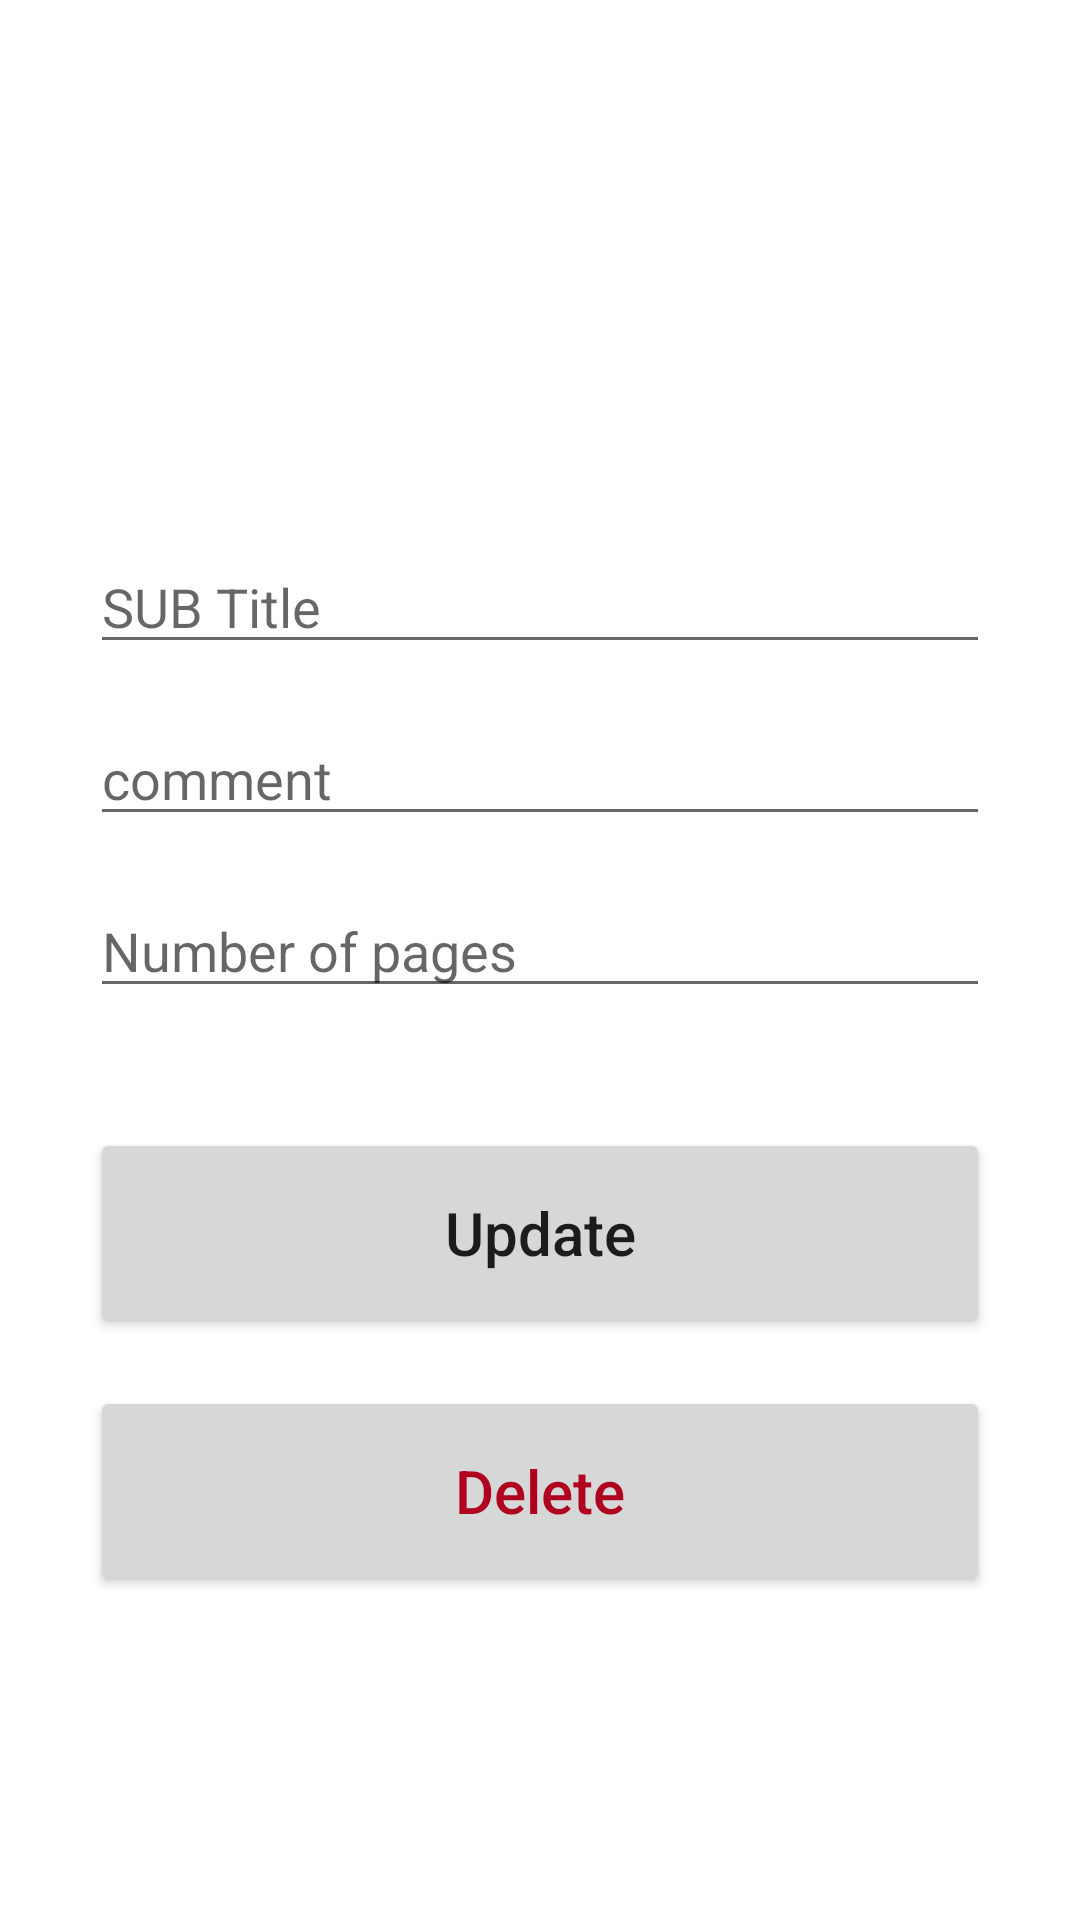

Write the Android layout XML for this screen, with the resource values it uses.
<!-- AndroidManifest.xml: application theme Theme.Progress_Track -->
<!-- res/layout/activity_update.xml -->
<?xml version="1.0" encoding="utf-8"?>
<androidx.constraintlayout.widget.ConstraintLayout xmlns:android="http://schemas.android.com/apk/res/android"
    xmlns:app="http://schemas.android.com/apk/res-auto"
    xmlns:tools="http://schemas.android.com/tools"
    android:layout_width="match_parent"
    android:layout_height="match_parent"

    tools:context=".AddActivity1"
    android:padding="30dp">

    <EditText
        android:id="@+id/sub_title"
        android:layout_width="match_parent"
        android:layout_height="wrap_content"
        android:layout_marginTop="150dp"
        android:ems="10"
        android:hint="SUB Title"
        android:inputType="textPersonName"
        app:layout_constraintEnd_toEndOf="parent"
        app:layout_constraintStart_toStartOf="parent"
        app:layout_constraintTop_toTopOf="parent" />

    <EditText
        android:id="@+id/sub_comment"
        android:layout_width="match_parent"
        android:layout_height="wrap_content"
        android:layout_marginTop="16dp"
        android:ems="10"
        android:hint="comment"
        android:inputType="textPersonName"
        app:layout_constraintEnd_toEndOf="parent"
        app:layout_constraintStart_toStartOf="parent"
        app:layout_constraintTop_toBottomOf="@+id/sub_title" />

    <EditText
        android:id="@+id/sub_marks"
        android:layout_width="match_parent"
        android:layout_height="wrap_content"
        android:layout_marginTop="16dp"
        android:ems="10"
        android:hint="Number of pages"
        android:inputType="number"
        app:layout_constraintEnd_toEndOf="parent"
        app:layout_constraintStart_toStartOf="parent"
        app:layout_constraintTop_toBottomOf="@+id/sub_comment" />

    <Button
        android:id="@+id/update_button"
        android:layout_width="match_parent"
        android:layout_height="70dp"
        android:layout_marginTop="40dp"
        android:text="Update"
        android:textSize="20sp"
        android:textAllCaps="false"
        app:layout_constraintEnd_toEndOf="parent"
        app:layout_constraintStart_toStartOf="parent"
        app:layout_constraintTop_toBottomOf="@+id/sub_marks" />

    <Button
        android:id="@+id/delete_button"
        android:layout_width="match_parent"
        android:layout_height="70dp"
        android:layout_marginTop="16dp"
        android:text="Delete"
        android:textAllCaps="false"
        android:textColor="@color/design_default_color_error"
        android:textSize="20sp"
        app:layout_constraintEnd_toEndOf="parent"
        app:layout_constraintStart_toStartOf="parent"
        app:layout_constraintTop_toBottomOf="@+id/update_button" />

</androidx.constraintlayout.widget.ConstraintLayout>
<!-- resources referenced by this layout -->
<resources>
  <style name="Theme.Progress_Track" parent="Theme.MaterialComponents.DayNight.DarkActionBar">
          <item name="colorPrimary">@color/colorPrimary</item>
          <item name="colorPrimaryDark">@color/colorPrimaryDark</item>
          <item name="colorAccent">@color/colorAccent</item>
      </style>
  <color name="colorPrimary">#7e57c2</color>
  <color name="colorPrimaryDark">#4d2c91</color>
  <color name="colorAccent">#b085f5</color>
</resources>
